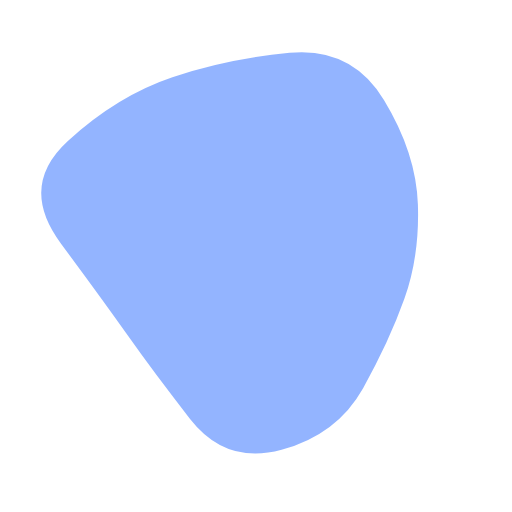
t = 0.00 s
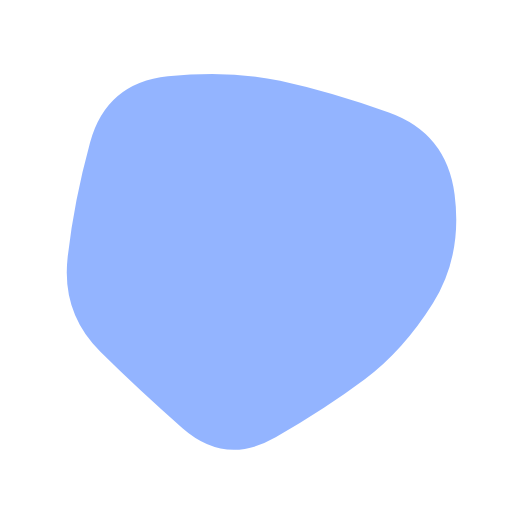
t = 1.79 s
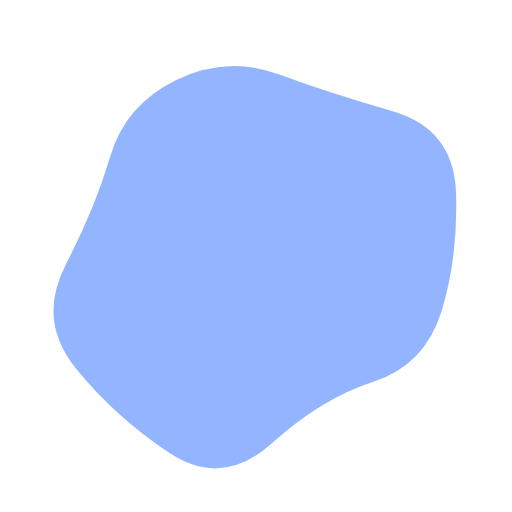
t = 3.58 s
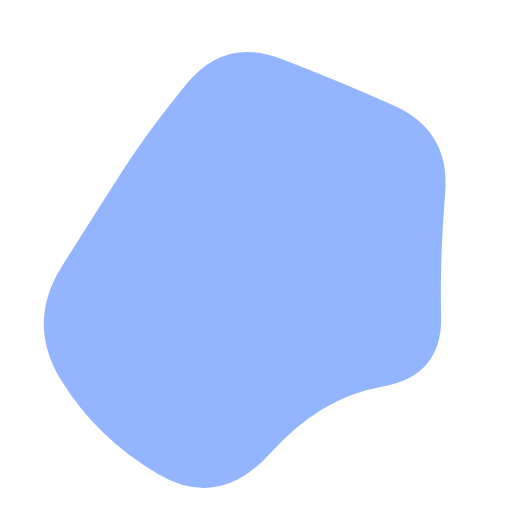
t = 4.77 s
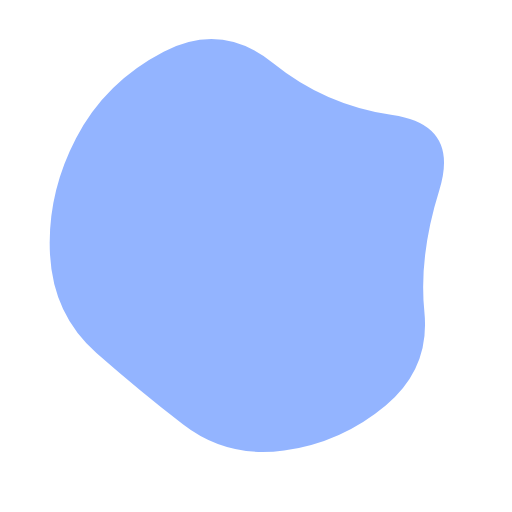
t = 6.55 s
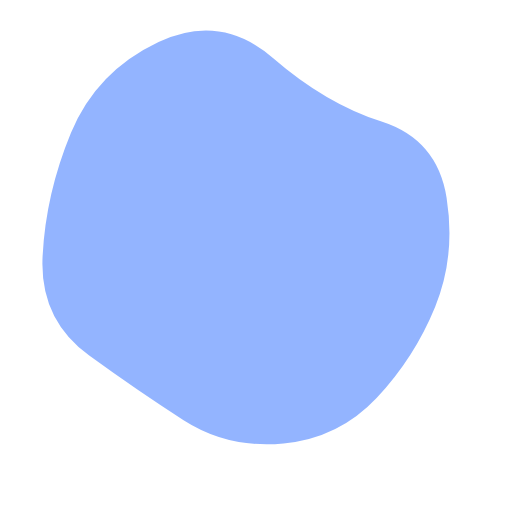
t = 8.34 s

The animated SVG that drew these frames (rendered in a browser with its animation timeline set to each time). Animation: 1 SMIL element (animate=1); frames cover the first 8.34 s, repeats indefinitely.

<svg version="1.1" xmlns="http://www.w3.org/2000/svg" viewBox="0 0 500 500" width="100%" id="blobSvg" style="opacity: 1;" filter="blur(0px)">
                        <defs>
                        <linearGradient id="gradient" x1="0%" y1="0%" x2="0%" y2="100%">
                            <stop offset="0%" style="stop-color: rgb(147, 180, 255);"></stop>
                            <stop offset="100%" style="stop-color: rgb(147, 180, 255);"></stop>
                        </linearGradient>
                        </defs>
                        
                    <path id="blob" fill="url(#gradient)" style="opacity: 1;"><animate attributeName="d" dur="14.3s" repeatCount="indefinite" values="M394.89432,291.86359Q379.96349,333.72718,354.5999,379.04899Q329.23631,424.37079,274.96542,439.22911Q220.69452,454.08742,185.59462,409.0927Q150.49472,364.09798,125.7075,328.96349Q100.92028,293.82901,59.42363,237.80355Q17.92698,181.77809,66.30163,137.5999Q114.67627,93.42171,168.36359,75.4145Q222.05091,57.4073,282.76369,51.5999Q343.47647,45.7925,374.93276,97.57444Q406.38905,149.35639,408.1071,199.67819Q409.82516,250,394.89432,291.86359Z;M432.03478,297.56957Q398.46218,345.13914,356.36479,367.83696Q314.26739,390.53478,267.26739,423.085Q220.26739,455.63521,175.78826,421.28282Q131.30913,386.93043,88.83152,348.48609Q46.35391,310.04174,68.21174,256.28131Q90.06957,202.52087,95.17544,139.65457Q100.28131,76.78826,162.38717,74.23956Q224.49304,71.69087,270.52087,88.04326Q316.5487,104.39565,381.35239,113.97913Q446.15608,123.56261,455.88173,186.78131Q465.60739,250,432.03478,297.56957Z;M430.80624,308.72934Q432.1339,367.45868,372.72647,377.66948Q313.31905,387.88027,263.72647,442.80911Q214.1339,497.73795,154.61821,463.08837Q95.10253,428.43879,60.15953,372.16526Q25.21653,315.89174,60.3661,260.16239Q95.51568,204.43305,120.04418,166.21939Q144.57268,128.00574,181.94874,82.19376Q219.32479,36.38179,273.74216,57.19376Q328.15953,78.00574,384.05413,102.85329Q439.94874,127.70084,434.71366,188.85042Q429.47858,250,430.80624,308.72934Z;M409,303.5Q416,357,378,402Q340,447,282,439Q224,431,187,398.5Q150,366,105.5,335.5Q61,305,45,245Q29,185,59,124.5Q89,64,152.5,40Q216,16,265,63.5Q314,111,383,115.5Q452,120,427,185Q402,250,409,303.5Z;M440.79254,295.90011Q393.21514,341.80021,357.53347,375.20746Q321.85181,408.61471,271.82218,427.01866Q221.79254,445.4226,171.55544,422.09659Q121.31834,398.77057,68.79254,358.84083Q16.26674,318.91109,38.15202,256.60373Q60.03731,194.29637,79.65586,134.88912Q99.27441,75.48187,157.19648,42.12622Q215.11855,8.77057,268.67782,50.11855Q322.2371,91.46653,362.16684,121.87761Q402.09659,152.2887,445.23326,201.14435Q488.36994,250,440.79254,295.90011Z;M463.5,311.5Q441,373,396,422Q351,471,287,455Q223,439,179,411Q135,383,79,350Q23,317,51.5,258.5Q80,200,94,143.5Q108,87,162,49.5Q216,12,281.5,24.5Q347,37,383.5,89Q420,141,453,195.5Q486,250,463.5,311.5Z;M394.89432,291.86359Q379.96349,333.72718,354.5999,379.04899Q329.23631,424.37079,274.96542,439.22911Q220.69452,454.08742,185.59462,409.0927Q150.49472,364.09798,125.7075,328.96349Q100.92028,293.82901,59.42363,237.80355Q17.92698,181.77809,66.30163,137.5999Q114.67627,93.42171,168.36359,75.4145Q222.05091,57.4073,282.76369,51.5999Q343.47647,45.7925,374.93276,97.57444Q406.38905,149.35639,408.1071,199.67819Q409.82516,250,394.89432,291.86359Z"></animate></path></svg>